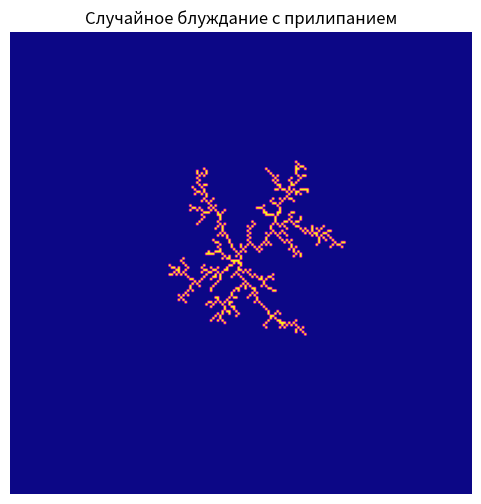
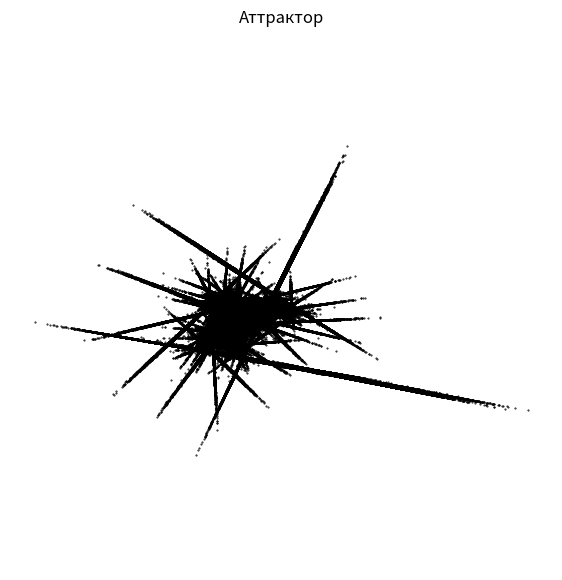

Write the Python code that produced these figures, in order.
from random import random, choice

import numpy as np
import matplotlib.pyplot as plt

# Матрицы и векторы
A1 = np.array([[-0.497, 1.444],
               [ 0.080,-0.276]])
b1 = np.array([48.320, -61.883])

A2 = np.array([[-0.637,-0.620],
               [ 0.268,-0.356]])
b2 = np.array([-13.780, 51.595])

A3 = np.array([[0.171,-0.880],
               [0.664,-0.036]])
b3 = np.array([-34.169, 27.239])

transforms = [(A1,b1), (A2,b2), (A3,b3)]

def ifs_attractor(n_points=200000):
    x = np.zeros(2)
    points = []
    for i in range(n_points):
        #На каждом шаге случайно выбирается одно из трёх отображений — и получается новая точка.
        A, b = transforms[np.random.randint(3)]
        x = A @ x + b
        if i > 100:  # пропускаем первые итерации
            points.append(x)
    # После большого числа итераций формируется устойчивое множество точек (=аттрактор)
    return np.array(points)


def fractal_dimension(Z):
    assert len(Z.shape) == 2

    def boxcount(Z, k):
        S = np.add.reduceat(
            np.add.reduceat(Z, np.arange(0, Z.shape[0], k), axis=0),
            np.arange(0, Z.shape[1], k), axis=1)
        return len(np.where((S > 0) & (S < k * k))[0])

    Z = (Z > 0)
    p = min(Z.shape)
    n = 2 ** np.floor(np.log2(p))
    sizes = 2 ** np.arange(int(np.log2(n)), 1, -1)
    counts = [boxcount(Z, int(size)) for size in sizes]
    coeffs = np.polyfit(np.log(sizes), np.log(counts), 1)
    return -coeffs[0]

### n_particles - колличество частиц
def random_walk_stick(grid_size=201, n_particles=500, stick_radius=1):
    grid = np.zeros((grid_size, grid_size), dtype=int)
    center = grid_size // 2
    grid[center, center] = 1  # начальная "заданная точка"

    max_r = 1  # максимальный радиус скопления

    for i in range(n_particles):
        # Старт частицы — на окружности вокруг центра
        # Каждая частица начинает на окружности чуть дальше от уже образованного кластера:
        angle = 2 * np.pi * random()
        r_start = max_r + 5
        x = int(center + r_start * np.cos(angle))
        y = int(center + r_start * np.sin(angle))

        # Пока частица не прилипла
        while True:
            # Вероятность горизонтального перехода в 2 раза больше вертикального
            p = random()
            if p < 0.5:
                dx, dy = choice([(1, 0), (-1, 0)])  # горизонталь
            else:
                dx, dy = choice([(0, 1), (0, -1)])  # вертикаль

            x += dx
            y += dy

            # Проверка выхода за границы
            if not (1 <= x < grid_size - 1 and 1 <= y < grid_size - 1):
                break  # "улетела"

            # Проверка прилипания
            # Если частица оказывается рядом (в квадрате 3×3) с уже прилипшими точками — она “приклеивается”:
            if np.any(grid[x - 1:x + 2, y - 1:y + 2]):
                grid[x, y] = 1
                r = np.sqrt((x - center) ** 2 + (y - center) ** 2)
                if r > max_r:
                    max_r = r
                break

    return grid


grid = random_walk_stick(grid_size=201, n_particles=800) # фрактальное разветвлённое образование, похожее на снежинку.
plt.figure(figsize=(6, 6))
plt.imshow(grid, cmap='plasma', origin='lower')
plt.title("Случайное блуждание с прилипанием")
plt.axis('off')
plt.show()


fd = fractal_dimension(grid)
print("Фрактальная (метрическая) размерность:", fd)
#Аттрактор
points = ifs_attractor(300000)
plt.figure(figsize=(7,7))
plt.scatter(points[:,0], points[:,1], s=0.2, color='black')
plt.title("Аттрактор")# Получили трихлиственное отображение (трехлиствиник)
plt.axis('equal')
plt.axis('off')
plt.show()